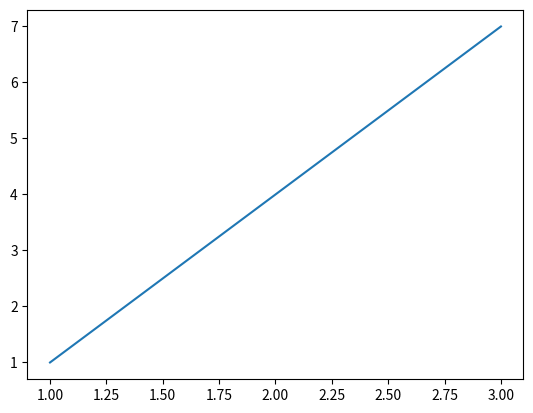

The script that saved this image:
# 2. (x, y)가 (1, 1), (2, 4), (3, 7)의 3점을 출력하는 그래프 작성
import matplotlib.pyplot as plt

x = [1, 2, 3]
y = [1, 4, 7]

plt.plot(x, y)
plt.show()